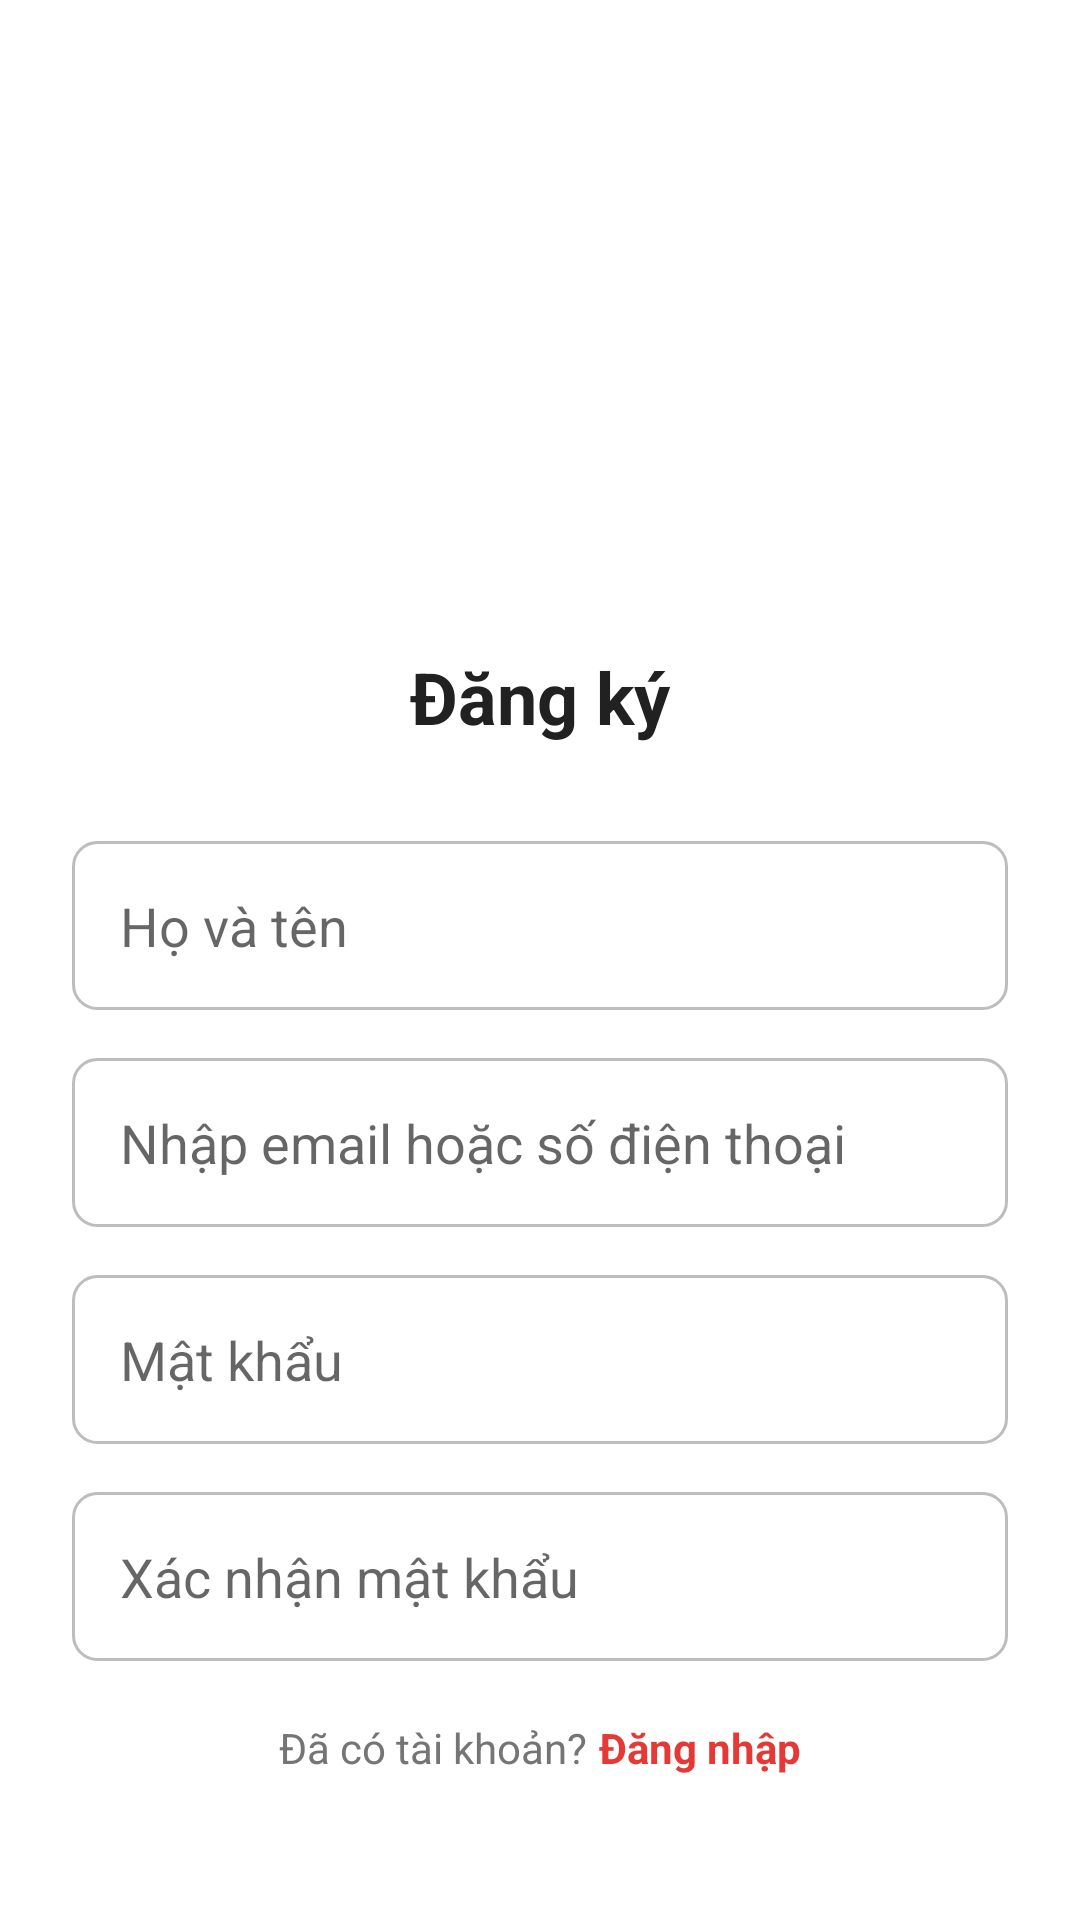

Reconstruct the res/layout file that produces this screen, plus the resources it refers to.
<!-- AndroidManifest.xml: activity theme Theme.G1_OrderFoodOnline.NoActionBar -->
<!-- res/layout/activity_register.xml -->
<?xml version="1.0" encoding="utf-8"?>
<androidx.constraintlayout.widget.ConstraintLayout xmlns:android="http://schemas.android.com/apk/res/android"
    xmlns:app="http://schemas.android.com/apk/res-auto"
    xmlns:tools="http://schemas.android.com/tools"
    android:layout_width="match_parent"
    android:layout_height="match_parent"
    android:padding="24dp"
    tools:context=".activities.RegisterActivity">

    <ImageView
        android:id="@+id/imageView"
        android:layout_width="120dp"
        android:layout_height="120dp"
        android:src="@drawable/app_logo"
        app:layout_constraintEnd_toEndOf="parent"
        app:layout_constraintStart_toStartOf="parent"
        app:layout_constraintTop_toTopOf="parent"
        android:layout_marginTop="48dp"
        android:contentDescription="App Logo" />

    <TextView
        android:id="@+id/textView"
        android:layout_width="wrap_content"
        android:layout_height="wrap_content"
        android:text="@string/register"
        android:textColor="@color/text_primary"
        android:textSize="24sp"
        android:textStyle="bold"
        app:layout_constraintEnd_toEndOf="parent"
        app:layout_constraintStart_toStartOf="parent"
        app:layout_constraintTop_toBottomOf="@+id/imageView"
        android:layout_marginTop="24dp" />

    <EditText
        android:id="@+id/editTextFullName"
        android:layout_width="match_parent"
        android:layout_height="wrap_content"
        android:background="@drawable/rounded_edittext"
        android:hint="Họ và tên"
        android:inputType="textPersonName"
        android:padding="16dp"
        app:layout_constraintEnd_toEndOf="parent"
        app:layout_constraintStart_toStartOf="parent"
        app:layout_constraintTop_toBottomOf="@+id/textView"
        android:layout_marginTop="32dp" />

    <EditText
        android:id="@+id/editTextEmail"
        android:layout_width="match_parent"
        android:layout_height="wrap_content"
        android:layout_marginTop="16dp"
        android:background="@drawable/rounded_edittext"
        android:hint="Nhập email hoặc số điện thoại"
        android:inputType="textEmailAddress"
        android:padding="16dp"
        app:layout_constraintEnd_toEndOf="parent"
        app:layout_constraintStart_toStartOf="parent"
        app:layout_constraintTop_toBottomOf="@+id/editTextFullName" />

    <EditText
        android:id="@+id/editTextPassword"
        android:layout_width="match_parent"
        android:layout_height="wrap_content"
        android:background="@drawable/rounded_edittext"
        android:hint="@string/password"
        android:inputType="textPassword"
        android:padding="16dp"
        app:layout_constraintEnd_toEndOf="parent"
        app:layout_constraintStart_toStartOf="parent"
        app:layout_constraintTop_toBottomOf="@+id/editTextEmail"
        android:layout_marginTop="16dp" />

    <EditText
        android:id="@+id/editTextConfirmPassword"
        android:layout_width="match_parent"
        android:layout_height="wrap_content"
        android:background="@drawable/rounded_edittext"
        android:hint="@string/confirm_password"
        android:inputType="textPassword"
        android:padding="16dp"
        app:layout_constraintEnd_toEndOf="parent"
        app:layout_constraintStart_toStartOf="parent"
        app:layout_constraintTop_toBottomOf="@+id/editTextPassword"
        android:layout_marginTop="16dp" />

    <Button
        android:id="@+id/buttonRegister"
        android:layout_width="match_parent"
        android:layout_height="wrap_content"
        android:background="@drawable/rounded_button"
        android:text="@string/register"
        android:textColor="@color/white"
        app:layout_constraintEnd_toEndOf="parent"
        app:layout_constraintStart_toStartOf="parent"
        app:layout_constraintTop_toBottomOf="@+id/editTextConfirmPassword"
        android:layout_marginTop="24dp" />

    <LinearLayout
        android:layout_width="wrap_content"
        android:layout_height="wrap_content"
        android:orientation="horizontal"
        app:layout_constraintBottom_toBottomOf="parent"
        app:layout_constraintEnd_toEndOf="parent"
        app:layout_constraintStart_toStartOf="parent"
        android:layout_marginBottom="24dp">

        <TextView
            android:layout_width="wrap_content"
            android:layout_height="wrap_content"
            android:text="@string/already_have_account"
            android:textColor="@color/text_secondary" />

        <TextView
            android:id="@+id/textViewLogin"
            android:layout_width="wrap_content"
            android:layout_height="wrap_content"
            android:text="@string/login"
            android:textColor="@color/primary"
            android:textStyle="bold"
            android:layout_marginStart="4dp" />
    </LinearLayout>

</androidx.constraintlayout.widget.ConstraintLayout>
<!-- resources referenced by this layout -->
<resources>
  <color name="primary">#E53935</color>
  <color name="text_primary">#212121</color>
  <color name="text_secondary">#757575</color>
  <color name="white">#FFFFFFFF</color>
  <!-- drawable rounded_edittext (drawable) -->
  <?xml version="1.0" encoding="utf-8"?>
  <shape xmlns:android="http://schemas.android.com/apk/res/android"
      android:shape="rectangle">
      <solid android:color="@color/white" />
      <corners android:radius="8dp" />
      <stroke
          android:width="1dp"
          android:color="@color/divider" />
  </shape>
  <string name="already_have_account">Đã có tài khoản?</string>
  <string name="confirm_password">Xác nhận mật khẩu</string>
  <string name="login">Đăng nhập</string>
  <string name="password">Mật khẩu</string>
  <string name="register">Đăng ký</string>
  <style name="Theme.G1_OrderFoodOnline.NoActionBar">
          <item name="windowActionBar">false</item>
          <item name="windowNoTitle">true</item>
      </style>
  <color name="divider">#BDBDBD</color>
</resources>
